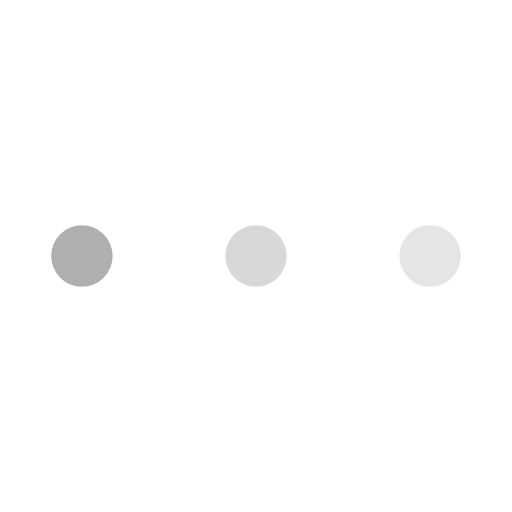
t = 0.00 s
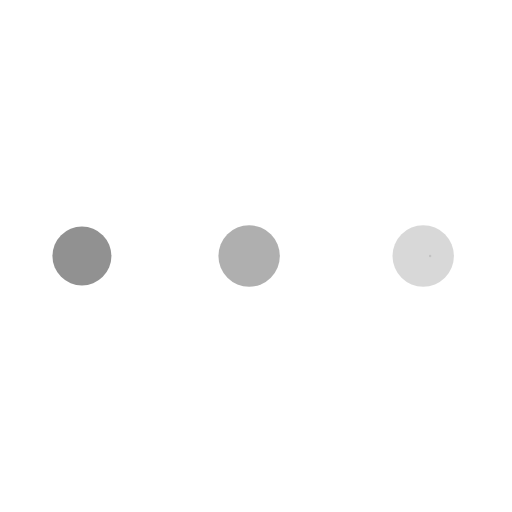
t = 0.19 s
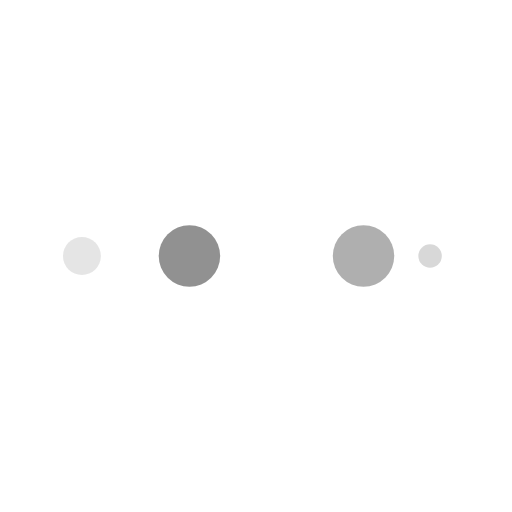
t = 0.31 s
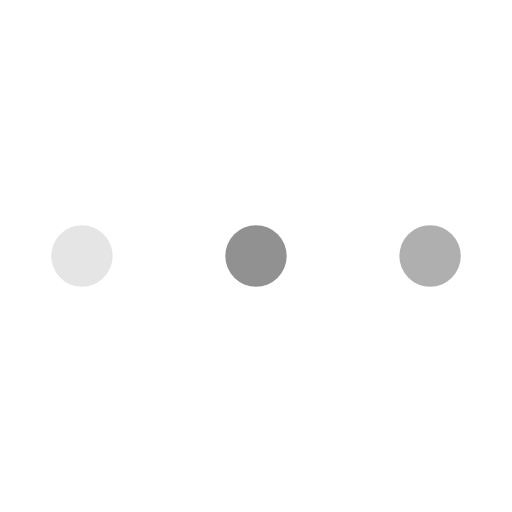
t = 0.50 s
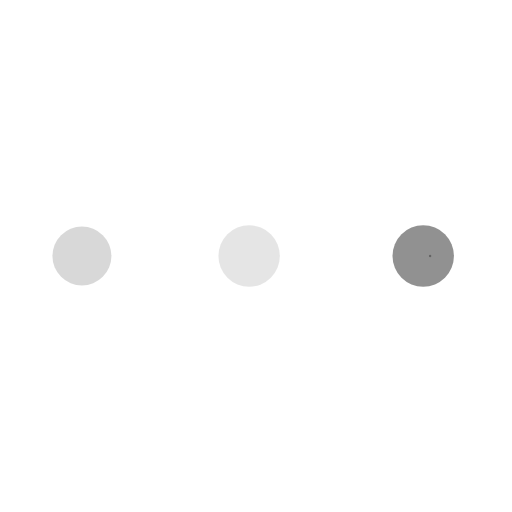
t = 0.69 s
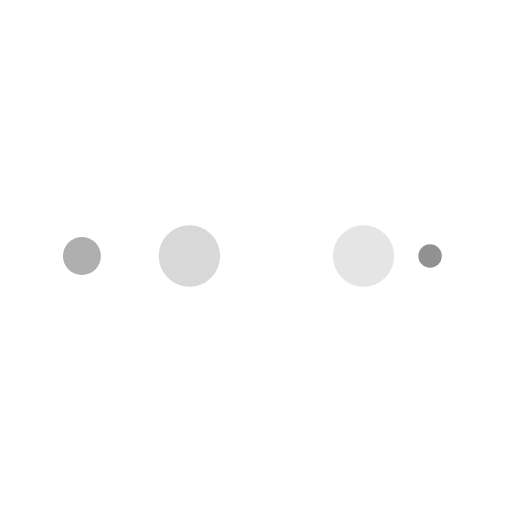
t = 0.81 s

The animated SVG that drew these frames (rendered in a browser with its animation timeline set to each time). Animation: 10 SMIL elements (animate=10); one cycle of 1.00 s, repeats indefinitely.

<svg width="200px"  height="200px"  xmlns="http://www.w3.org/2000/svg" viewBox="0 0 100 100" preserveAspectRatio="xMidYMid" class="lds-ellipsis" style="background: none;"><!--circle(cx="16",cy="50",r="10")--><circle cx="84" cy="50" r="0" fill="rgba(0%,0%,0%,0.103)"><animate attributeName="r" values="6;0;0;0;0" keyTimes="0;0.25;0.5;0.75;1" keySplines="0 0.5 0.5 1;0 0.5 0.5 1;0 0.5 0.5 1;0 0.5 0.5 1" calcMode="spline" dur="1s" repeatCount="indefinite" begin="0s"></animate><animate attributeName="cx" values="84;84;84;84;84" keyTimes="0;0.25;0.5;0.75;1" keySplines="0 0.5 0.5 1;0 0.5 0.5 1;0 0.5 0.5 1;0 0.5 0.5 1" calcMode="spline" dur="1s" repeatCount="indefinite" begin="0s"></animate></circle><circle cx="84" cy="50" r="2.64221" fill="rgba(0%,0%,0%,0.153)"><animate attributeName="r" values="0;6;6;6;0" keyTimes="0;0.25;0.5;0.75;1" keySplines="0 0.5 0.5 1;0 0.5 0.5 1;0 0.5 0.5 1;0 0.5 0.5 1" calcMode="spline" dur="1s" repeatCount="indefinite" begin="-0.5s"></animate><animate attributeName="cx" values="16;16;50;84;84" keyTimes="0;0.25;0.5;0.75;1" keySplines="0 0.5 0.5 1;0 0.5 0.5 1;0 0.5 0.5 1;0 0.5 0.5 1" calcMode="spline" dur="1s" repeatCount="indefinite" begin="-0.5s"></animate></circle><circle cx="69.0275" cy="50" r="6" fill="rgba(0%,0%,0%,0.312)"><animate attributeName="r" values="0;6;6;6;0" keyTimes="0;0.25;0.5;0.75;1" keySplines="0 0.5 0.5 1;0 0.5 0.5 1;0 0.5 0.5 1;0 0.5 0.5 1" calcMode="spline" dur="1s" repeatCount="indefinite" begin="-0.25s"></animate><animate attributeName="cx" values="16;16;50;84;84" keyTimes="0;0.25;0.5;0.75;1" keySplines="0 0.5 0.5 1;0 0.5 0.5 1;0 0.5 0.5 1;0 0.5 0.5 1" calcMode="spline" dur="1s" repeatCount="indefinite" begin="-0.25s"></animate></circle><circle cx="35.0275" cy="50" r="6" fill="rgba(0%,0%,0%,0.43)"><animate attributeName="r" values="0;6;6;6;0" keyTimes="0;0.25;0.5;0.75;1" keySplines="0 0.5 0.5 1;0 0.5 0.5 1;0 0.5 0.5 1;0 0.5 0.5 1" calcMode="spline" dur="1s" repeatCount="indefinite" begin="0s"></animate><animate attributeName="cx" values="16;16;50;84;84" keyTimes="0;0.25;0.5;0.75;1" keySplines="0 0.5 0.5 1;0 0.5 0.5 1;0 0.5 0.5 1;0 0.5 0.5 1" calcMode="spline" dur="1s" repeatCount="indefinite" begin="0s"></animate></circle><circle cx="16" cy="50" r="3.35779" fill="rgba(0%,0%,0%,0.103)"><animate attributeName="r" values="0;0;6;6;6" keyTimes="0;0.25;0.5;0.75;1" keySplines="0 0.5 0.5 1;0 0.5 0.5 1;0 0.5 0.5 1;0 0.5 0.5 1" calcMode="spline" dur="1s" repeatCount="indefinite" begin="0s"></animate><animate attributeName="cx" values="16;16;16;50;84" keyTimes="0;0.25;0.5;0.75;1" keySplines="0 0.5 0.5 1;0 0.5 0.5 1;0 0.5 0.5 1;0 0.5 0.5 1" calcMode="spline" dur="1s" repeatCount="indefinite" begin="0s"></animate></circle></svg>